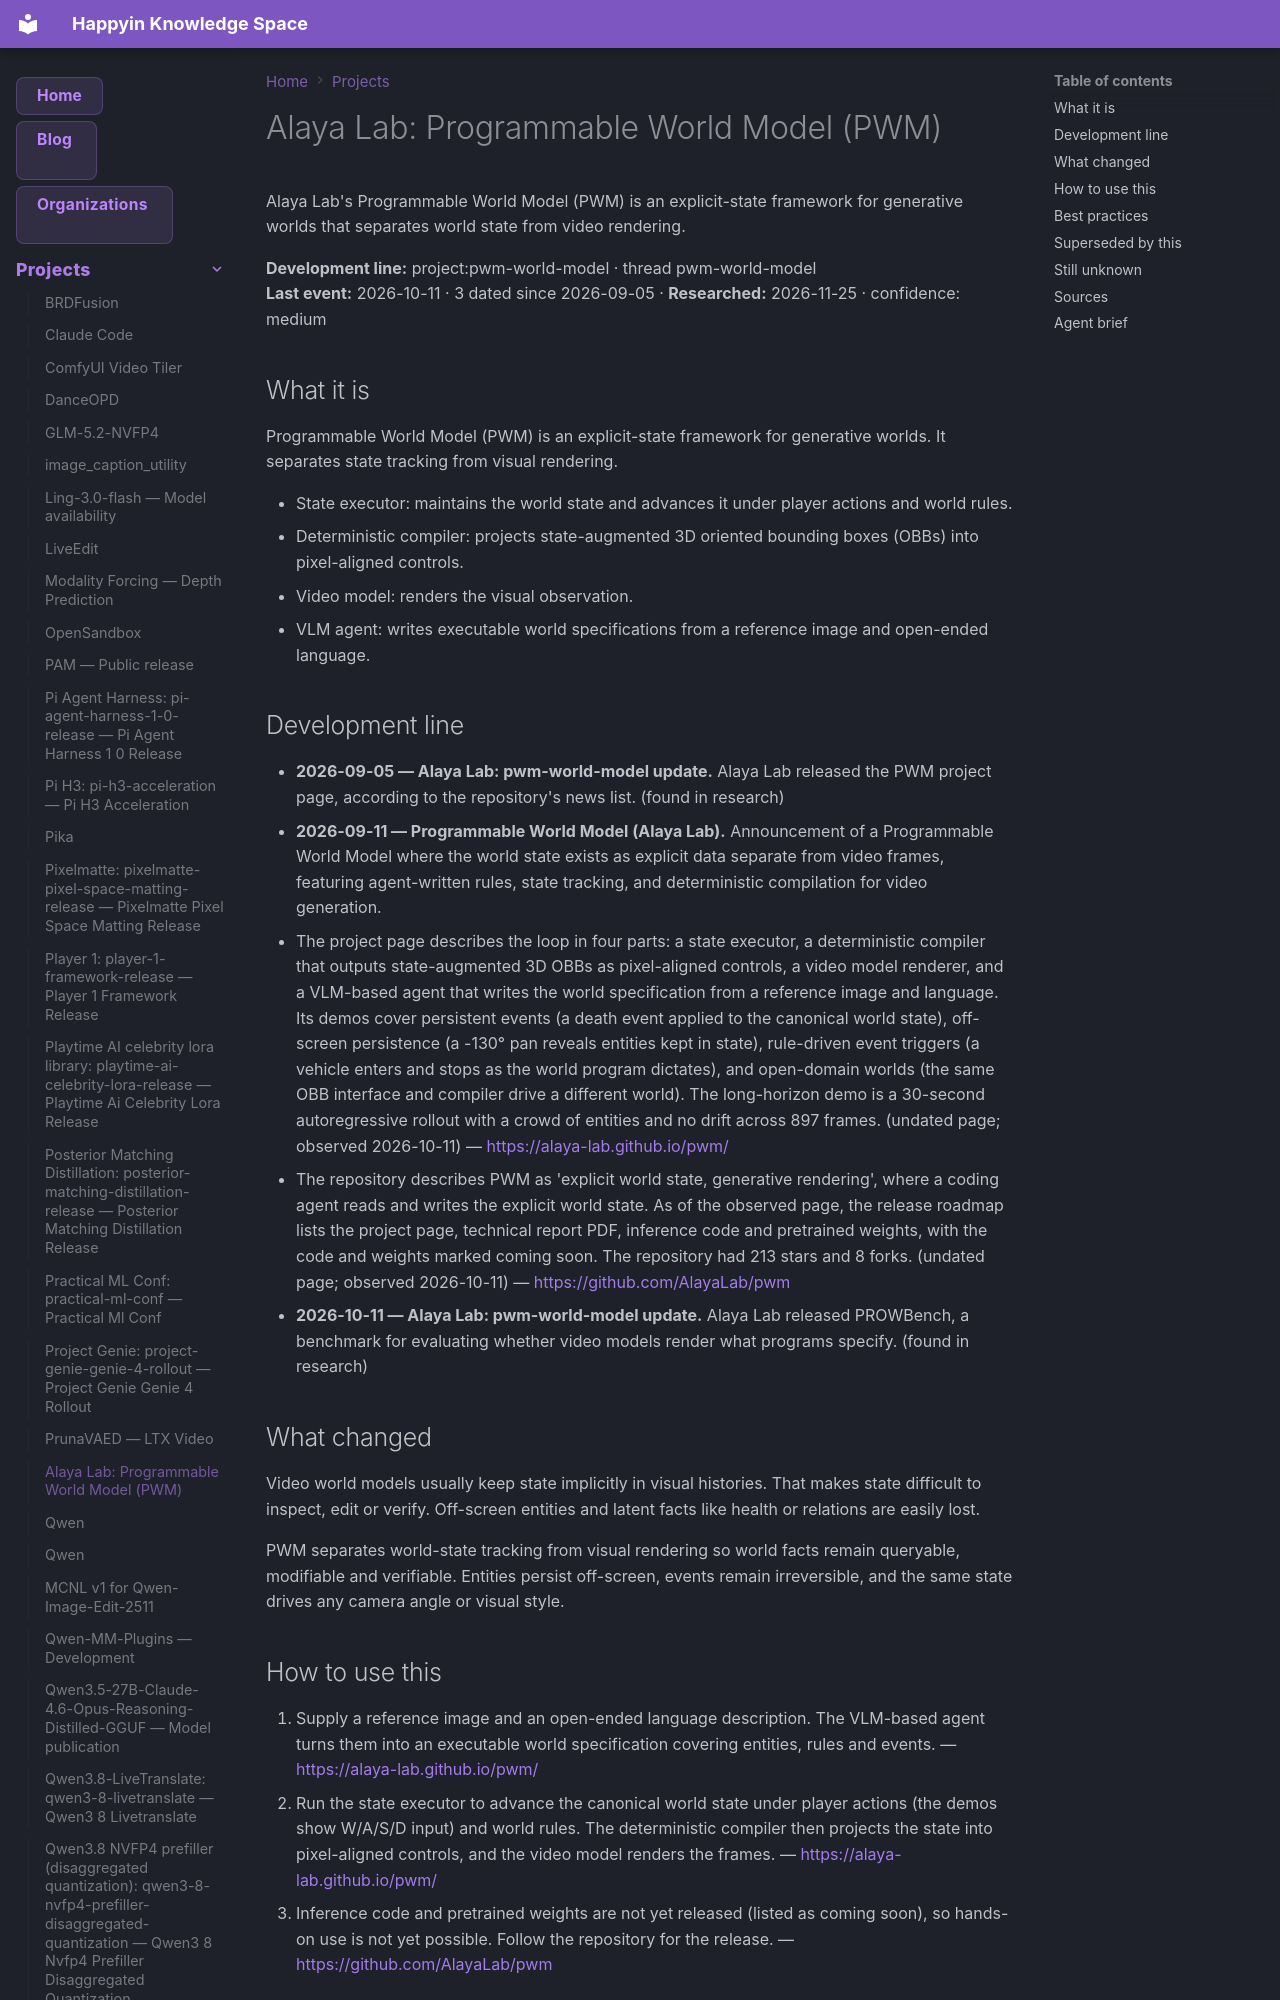

repository: AnastasiyaW/knowledge-space · page: projects/pwm-world-model/index.html · generator: mkdocs

---
title: "Alaya Lab: Programmable World Model (PWM)"
category: "projects"
date: 2026-10-11
tags: ["project", "pwm-world-model"]
aliases: ["Alaya Lab: pwm-world-model"]
---

# Alaya Lab: Programmable World Model (PWM)

Alaya Lab's Programmable World Model (PWM) is an explicit-state framework for generative worlds that separates world state from video rendering.

**Development line:** project:pwm-world-model · thread pwm-world-model  
**Last event:** 2026-10-11 · 3 dated since 2026-09-05 · **Researched:** 2026-11-25 · confidence: medium

## What it is

Programmable World Model (PWM) is an explicit-state framework for generative worlds. It separates state tracking from visual rendering.

- State executor: maintains the world state and advances it under player actions and world rules.
- Deterministic compiler: projects state-augmented 3D oriented bounding boxes (OBBs) into pixel-aligned controls.
- Video model: renders the visual observation.
- VLM agent: writes executable world specifications from a reference image and open-ended language.

## Development line

- **2026-09-05 — Alaya Lab: pwm-world-model update.** Alaya Lab released the PWM project page, according to the repository's news list. (found in research)
- **2026-09-11 — Programmable World Model (Alaya Lab).** Announcement of a Programmable World Model where the world state exists as explicit data separate from video frames, featuring agent-written rules, state tracking, and deterministic compilation for video generation.
  - The project page describes the loop in four parts: a state executor, a deterministic compiler that outputs state-augmented 3D OBBs as pixel-aligned controls, a video model renderer, and a VLM-based agent that writes the world specification from a reference image and language. Its demos cover persistent events (a death event applied to the canonical world state), off-screen persistence (a -130° pan reveals entities kept in state), rule-driven event triggers (a vehicle enters and stops as the world program dictates), and open-domain worlds (the same OBB interface and compiler drive a different world). The long-horizon demo is a 30-second autoregressive rollout with a crowd of entities and no drift across 897 frames. (undated page; observed 2026-10-11) — <https://alaya-lab.github.io/pwm/>
  - The repository describes PWM as 'explicit world state, generative rendering', where a coding agent reads and writes the explicit world state. As of the observed page, the release roadmap lists the project page, technical report PDF, inference code and pretrained weights, with the code and weights marked coming soon. The repository had 213 stars and 8 forks. (undated page; observed 2026-10-11) — <https://github.com/AlayaLab/pwm>
- **2026-10-11 — Alaya Lab: pwm-world-model update.** Alaya Lab released PROWBench, a benchmark for evaluating whether video models render what programs specify. (found in research)
